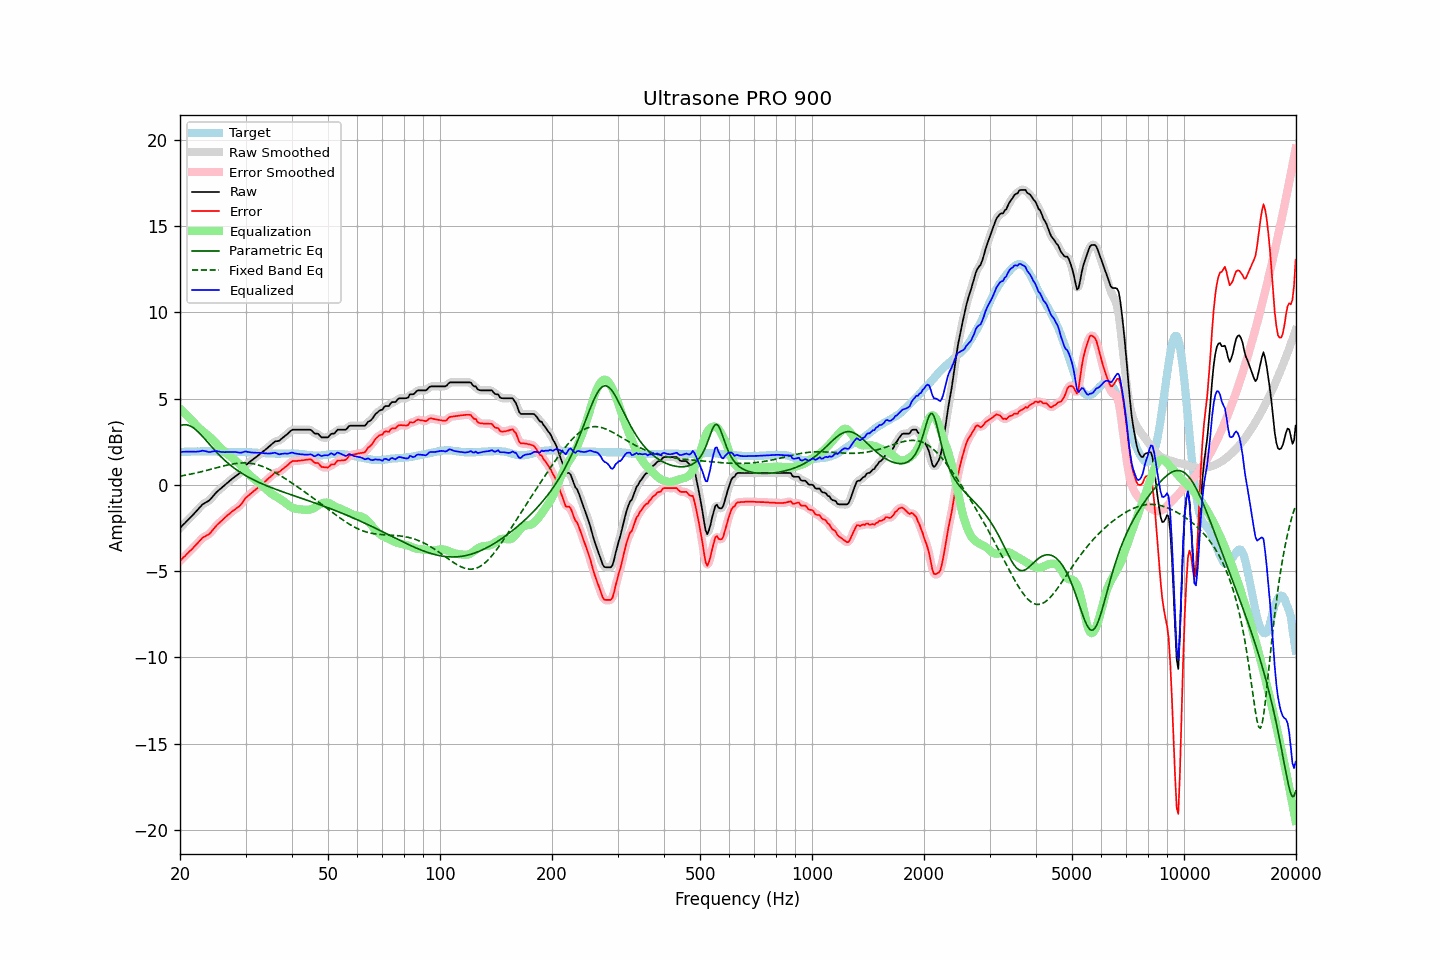

The table this chart was drawn from, first rows:
frequency, raw, error, smoothed, error_smoothed, equalization, parametric_eq, fixed_band_eq, equalized_raw, equalized_smoothed, target
20.00, -2.50, -4.41, -2.50, -4.41, 4.41, 3.42, 0.50, 1.91, 1.91, 1.91
20.20, -2.41, -4.32, -2.41, -4.32, 4.32, 3.46, 0.52, 1.91, 1.91, 1.91
20.40, -2.31, -4.22, -2.32, -4.23, 4.23, 3.48, 0.54, 1.92, 1.91, 1.91
20.61, -2.23, -4.14, -2.22, -4.14, 4.14, 3.48, 0.55, 1.91, 1.92, 1.92
20.81, -2.12, -4.04, -2.13, -4.04, 4.05, 3.48, 0.57, 1.92, 1.92, 1.92
21.02, -2.03, -3.95, -2.03, -3.95, 3.95, 3.46, 0.59, 1.92, 1.92, 1.92
21.23, -1.93, -3.85, -1.94, -3.86, 3.86, 3.42, 0.61, 1.93, 1.92, 1.92
21.44, -1.84, -3.77, -1.84, -3.77, 3.77, 3.38, 0.63, 1.92, 1.92, 1.93
21.66, -1.75, -3.67, -1.75, -3.67, 3.67, 3.32, 0.65, 1.92, 1.92, 1.93
21.87, -1.65, -3.58, -1.65, -3.58, 3.57, 3.25, 0.67, 1.92, 1.92, 1.93
22.09, -1.55, -3.48, -1.55, -3.48, 3.47, 3.18, 0.69, 1.92, 1.92, 1.93
22.31, -1.44, -3.38, -1.45, -3.38, 3.37, 3.09, 0.71, 1.93, 1.92, 1.94
22.54, -1.35, -3.27, -1.34, -3.27, 3.28, 3.00, 0.73, 1.94, 1.94, 1.93
22.76, -1.24, -3.18, -1.24, -3.17, 3.20, 2.91, 0.75, 1.95, 1.96, 1.94
22.99, -1.13, -3.07, -1.15, -3.09, 3.12, 2.81, 0.77, 1.99, 1.97, 1.94
23.22, -1.08, -3.02, -1.08, -3.02, 3.05, 2.70, 0.80, 1.96, 1.97, 1.94
23.45, -1.02, -2.96, -1.03, -2.97, 2.97, 2.60, 0.82, 1.95, 1.95, 1.94
23.69, -0.97, -2.91, -0.98, -2.92, 2.90, 2.49, 0.85, 1.92, 1.92, 1.94
23.92, -0.92, -2.87, -0.91, -2.85, 2.82, 2.38, 0.87, 1.90, 1.91, 1.95
24.16, -0.83, -2.77, -0.83, -2.77, 2.74, 2.28, 0.89, 1.90, 1.91, 1.94
24.40, -0.72, -2.66, -0.73, -2.67, 2.65, 2.17, 0.92, 1.93, 1.92, 1.94
24.65, -0.61, -2.55, -0.61, -2.55, 2.56, 2.07, 0.94, 1.94, 1.94, 1.94
24.89, -0.50, -2.43, -0.50, -2.44, 2.46, 1.96, 0.97, 1.96, 1.95, 1.93
25.14, -0.40, -2.33, -0.41, -2.33, 2.36, 1.86, 0.99, 1.95, 1.95, 1.93
25.39, -0.32, -2.24, -0.32, -2.24, 2.26, 1.77, 1.02, 1.93, 1.93, 1.92
25.65, -0.24, -2.16, -0.24, -2.16, 2.16, 1.67, 1.04, 1.92, 1.92, 1.92
25.91, -0.17, -2.07, -0.17, -2.08, 2.07, 1.58, 1.07, 1.90, 1.90, 1.91
26.16, -0.08, -1.99, -0.08, -1.99, 1.98, 1.49, 1.09, 1.90, 1.90, 1.91
26.43, -0.01, -1.90, 0.00, -1.90, 1.90, 1.41, 1.11, 1.89, 1.90, 1.90
26.69, 0.09, -1.81, 0.08, -1.82, 1.82, 1.32, 1.13, 1.90, 1.90, 1.90
26.96, 0.17, -1.73, 0.16, -1.73, 1.74, 1.24, 1.16, 1.90, 1.90, 1.90
27.23, 0.24, -1.66, 0.24, -1.65, 1.66, 1.16, 1.18, 1.90, 1.90, 1.90
27.50, 0.32, -1.57, 0.31, -1.58, 1.59, 1.09, 1.19, 1.91, 1.90, 1.89
27.77, 0.39, -1.50, 0.39, -1.51, 1.52, 1.02, 1.21, 1.91, 1.91, 1.89
28.05, 0.46, -1.44, 0.46, -1.44, 1.45, 0.95, 1.23, 1.90, 1.90, 1.90
28.33, 0.53, -1.37, 0.52, -1.37, 1.37, 0.88, 1.24, 1.90, 1.89, 1.90
28.62, 0.60, -1.30, 0.59, -1.31, 1.28, 0.82, 1.25, 1.88, 1.88, 1.90
28.90, 0.67, -1.23, 0.67, -1.23, 1.19, 0.75, 1.26, 1.86, 1.87, 1.90
29.19, 0.77, -1.13, 0.77, -1.12, 1.10, 0.69, 1.26, 1.86, 1.87, 1.90
29.48, 0.90, -1.00, 0.90, -1.00, 1.00, 0.63, 1.27, 1.89, 1.89, 1.90
29.78, 1.03, -0.87, 1.02, -0.87, 0.89, 0.58, 1.27, 1.92, 1.91, 1.90
30.08, 1.14, -0.74, 1.13, -0.76, 0.79, 0.52, 1.27, 1.94, 1.92, 1.89
30.38, 1.22, -0.67, 1.22, -0.67, 0.69, 0.47, 1.26, 1.91, 1.91, 1.89
30.68, 1.30, -0.59, 1.30, -0.59, 0.60, 0.42, 1.25, 1.89, 1.90, 1.89
30.99, 1.38, -0.50, 1.37, -0.51, 0.51, 0.37, 1.24, 1.88, 1.88, 1.88
31.30, 1.45, -0.43, 1.45, -0.43, 0.42, 0.32, 1.23, 1.87, 1.87, 1.88
31.61, 1.52, -0.35, 1.52, -0.36, 0.35, 0.28, 1.21, 1.86, 1.86, 1.87
31.93, 1.59, -0.28, 1.59, -0.28, 0.27, 0.23, 1.19, 1.86, 1.86, 1.87
32.24, 1.66, -0.20, 1.66, -0.20, 0.20, 0.19, 1.17, 1.86, 1.86, 1.86
32.57, 1.74, -0.11, 1.73, -0.12, 0.12, 0.14, 1.14, 1.86, 1.85, 1.85
32.89, 1.81, -0.04, 1.81, -0.04, 0.04, 0.10, 1.11, 1.85, 1.85, 1.85
33.22, 1.88, 0.03, 1.88, 0.04, -0.04, 0.06, 1.08, 1.84, 1.84, 1.85
33.55, 1.96, 0.12, 1.95, 0.11, -0.12, 0.02, 1.04, 1.84, 1.83, 1.84
33.89, 2.03, 0.20, 2.03, 0.20, -0.20, -0.02, 1.00, 1.82, 1.82, 1.83
34.23, 2.11, 0.28, 2.11, 0.28, -0.29, -0.06, 0.96, 1.82, 1.82, 1.83
34.57, 2.19, 0.37, 2.18, 0.36, -0.37, -0.10, 0.92, 1.81, 1.81, 1.82
34.92, 2.27, 0.45, 2.27, 0.45, -0.45, -0.13, 0.87, 1.82, 1.82, 1.82
35.27, 2.35, 0.53, 2.35, 0.53, -0.52, -0.17, 0.82, 1.83, 1.83, 1.82
35.62, 2.43, 0.61, 2.43, 0.61, -0.58, -0.21, 0.77, 1.84, 1.85, 1.82
35.97, 2.51, 0.70, 2.49, 0.68, -0.64, -0.24, 0.72, 1.86, 1.84, 1.81
... 635 more rows
